pico-8 play session: no input (idle)

[t = 1 s] idle ~1s (no d-pad/buttons)
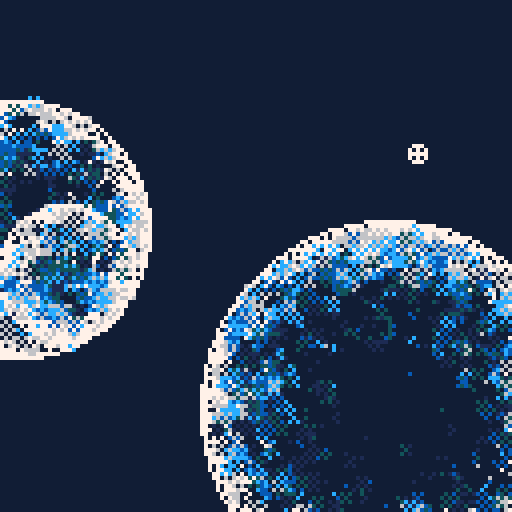
[t = 2 s] idle ~2s (no d-pad/buttons)
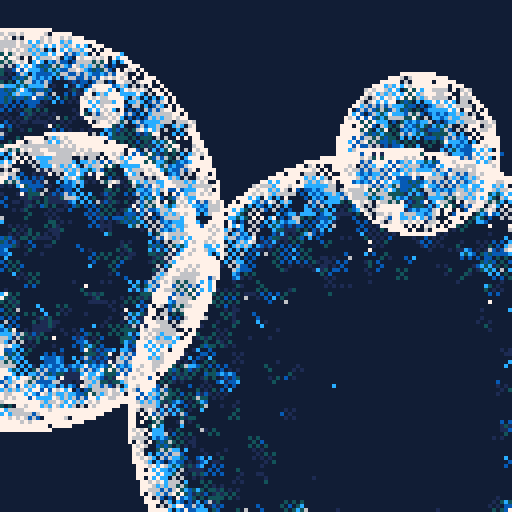
[t = 4 s] idle ~4s (no d-pad/buttons)
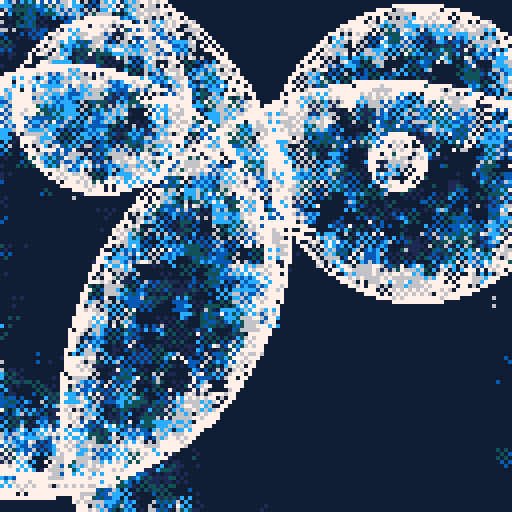
[t = 6 s] idle ~6s (no d-pad/buttons)
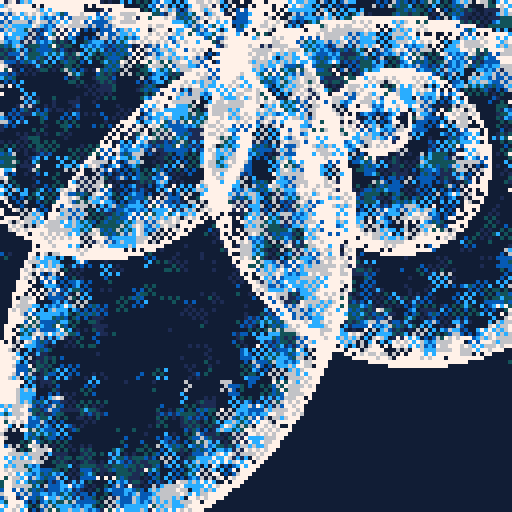
[t = 8 s] idle ~8s (no d-pad/buttons)
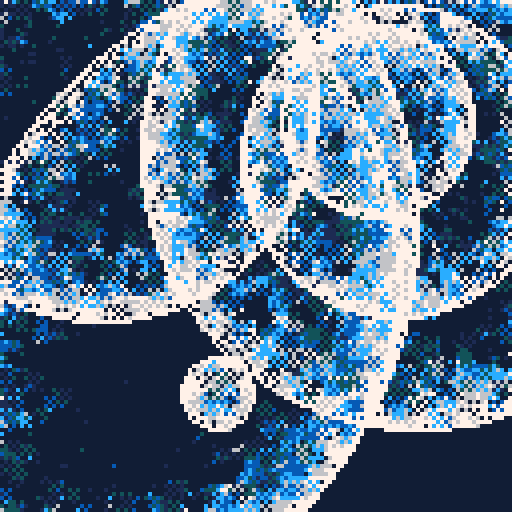

pico-8 cartridge
version 34
__lua__
pal({-15,1,-13,-4,12},1)a={}::_::for i=0,999do
x,y=rnd(128),rnd(128)
?"⁙",x-1,y-2,max(pget(x,y)-1,1)
end
if(sin(t())==0)add(a,{x,y,0})
for f in all(a)do
circ(f[1],f[2],f[3],7)f[3]+=1
if(f[3]>128)del(a,f)end
flip()goto _
__gfx__
00000000000000000000000000000000000000000000000000000000000000000000000000000000000000000000000000000000000000000000000000000000
00000000000000000000000000000000000000000000000000000000000000000000000000000000000000000000000000000000000000000000000000000000
00700700000000000000000000000000000000000000000000000000000000000000000000000000000000000000000000000000000000000000000000000000
00077000000000000000000000000000000000000000000000000000000000000000000000000000000000000000000000000000000000000000000000000000
00077000000000000000000000000000000000000000000000000000000000000000000000000000000000000000000000000000000000000000000000000000
00700700000000000000000000000000000000000000000000000000000000000000000000000000000000000000000000000000000000000000000000000000
